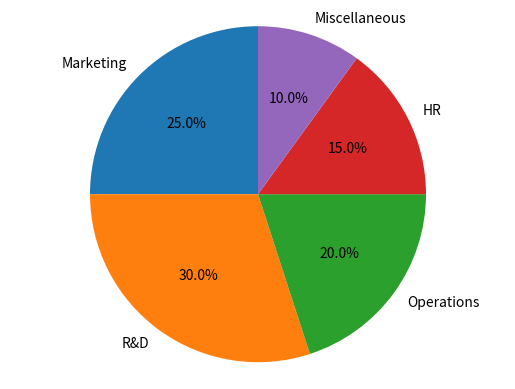
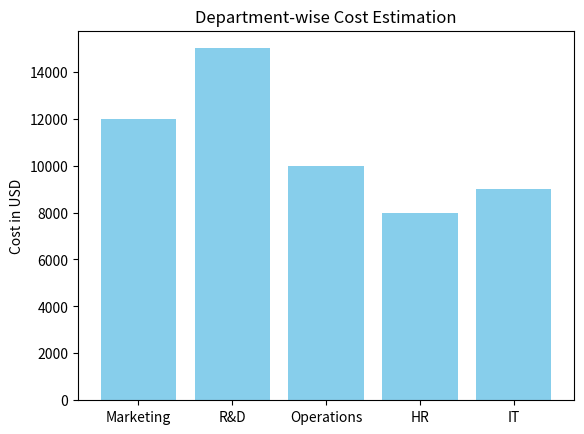

Recreate these plots in Python, in order.
import matplotlib.pyplot as plt
labels = ['Marketing', 'R&D', 'Operations', 'HR',
'Miscellaneous']
sizes = [25, 30, 20, 15, 10]
fig1, ax1 = plt.subplots()
ax1.pie(sizes, labels=labels, autopct='%1.1f%%',
startangle=90)
ax1.axis('equal')
plt.show()

import matplotlib.pyplot as plt
departments = ['Marketing', 'R&D','Operations', 'HR', 'IT']
cost = [12000, 15000, 10000, 8000, 9000]
fig2,ax2 = plt.subplots()
ax2.bar( departments,cost,color='skyblue')
ax2.set_ylabel('Cost in USD')
ax2.set_title('Department-wise Cost Estimation')
plt.show()